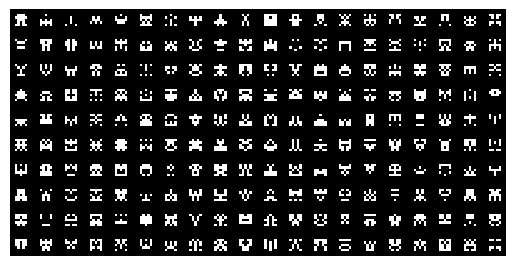

The matplotlib source for this figure:
import numpy as np
import matplotlib.pyplot as plt


def draw_sprite(canvas, x, y, colors):
    for i in range(SIZE):
        for j in range(int(np.ceil(SIZE / 2))):
            canvas[x + i][y + j] = np.random.randint(0, colors)
            canvas[x + i][y + 4 - j] = canvas[x + i][y + j] if j < 3 else canvas[x + i][y + j]


SIZE = 5
MARGIN = 5
WIDTH = 10
LENGTH = 20

SCREEN_WIDTH = WIDTH * SIZE + MARGIN * (WIDTH - 1) + 4
SCREEN_LENGTH = LENGTH * SIZE + MARGIN * (LENGTH - 1) + 4

canvas = np.ones((SCREEN_WIDTH, SCREEN_LENGTH))

for x in range(2, SCREEN_WIDTH, SIZE + MARGIN):
    for y in range(2, SCREEN_LENGTH, SIZE + MARGIN):
        draw_sprite(canvas, x, y, 2)

plt.imshow(canvas, cmap='Greys', interpolation='nearest')
plt.axis('off')
plt.show()
